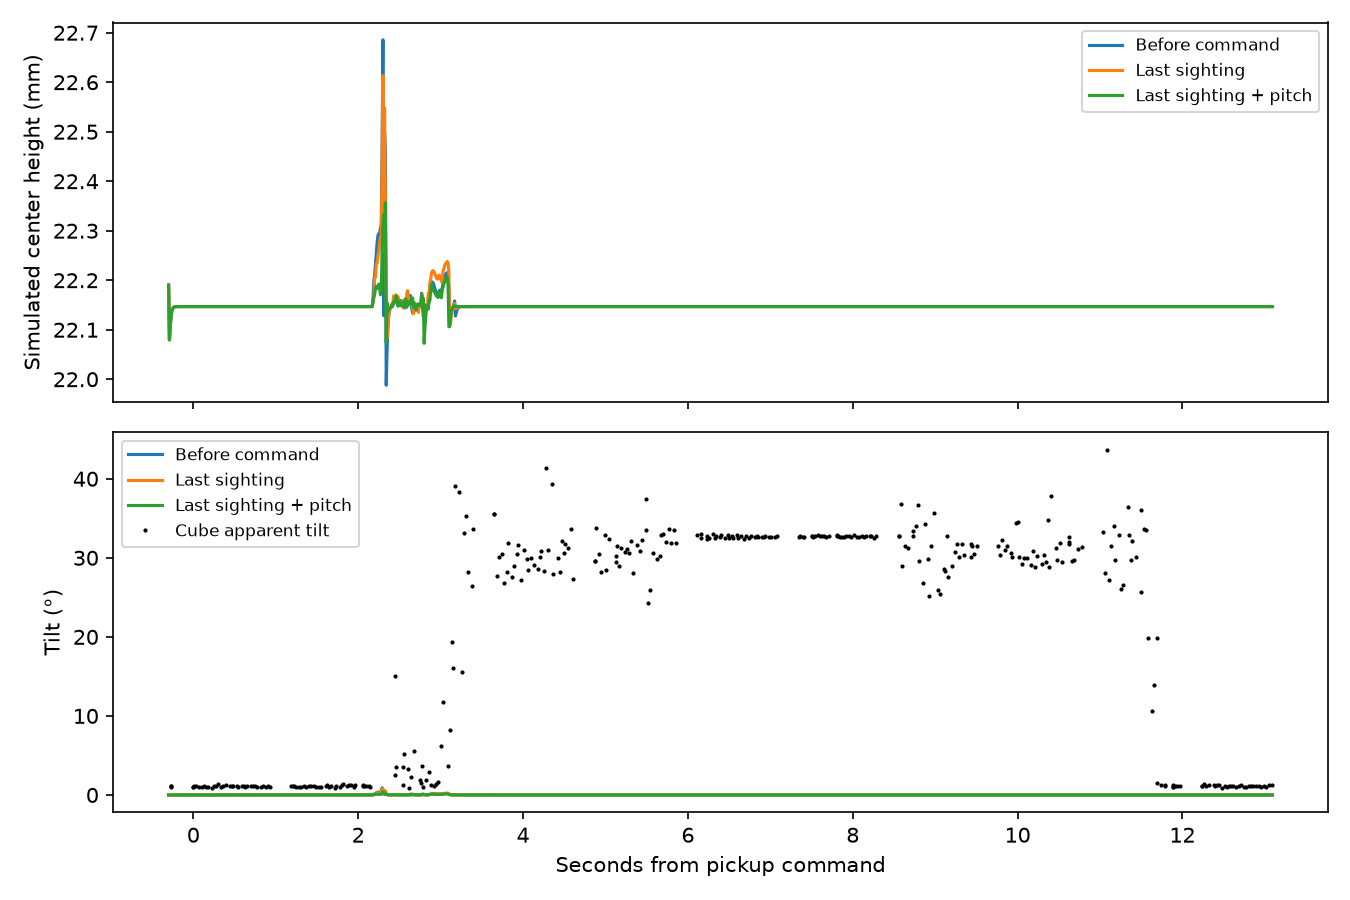

The table this chart was drawn from, first rows:
initialization, time_s, center_z_mm, tilt_deg, touches_floor, touches_fork_or_links, cube_dx_mm, cube_dy_mm
Before command, -0.3, 22.19, 0.0, 0, 0, 0.0, 0.0
Before command, -0.29, 22.08, 1.3115919625095442e-05, 1, 0, -8.963778554971213e-07, 1.106477262702299e-06
Before command, -0.28, 22.11, 1.9412792688854636e-05, 1, 0, -4.030319360026624e-06, 4.974980730487744e-06
Before command, -0.27, 22.13, 1.0101986015864608e-05, 1, 0, -6.51749110147648e-06, 8.045121205668693e-06
Before command, -0.26, 22.14, 4.676310850554341e-06, 1, 0, -7.858489141199243e-06, 9.700436205406504e-06
Before command, -0.25, 22.14, 2.091309789151873e-06, 1, 0, -8.485830392146454e-06, 1.0474820179240396e-05
Before command, -0.24, 22.15, 8.537736462515939e-07, 1, 0, -8.768229690758744e-06, 1.0823411133564775e-05
Before command, -0.23, 22.15, 0.0, 1, 0, -8.894079371657426e-06, 1.097875878119936e-05
Before command, -0.22, 22.15, 0.0, 1, 0, -8.950019775966211e-06, 1.1047811066866586e-05
Before command, -0.21, 22.15, 0.0, 1, 0, -8.974869359690274e-06, 1.1078485170123997e-05
Before command, -0.2, 22.15, 0.0, 1, 0, -8.985906191583126e-06, 1.1092108915811139e-05
Before command, -0.19, 22.15, 0.0, 1, 0, -8.99080799854346e-06, 1.1098159597544566e-05
Before command, -0.18, 22.15, 0.0, 1, 0, -8.992984959377281e-06, 1.1100846848854928e-05
Before command, -0.17, 22.15, 0.0, 1, 0, -8.993951809088685e-06, 1.1102040317290118e-05
Before command, -0.16, 22.15, 0.0, 1, 0, -8.99438120427476e-06, 1.1102570363519249e-05
Before command, -0.15, 22.15, 0.0, 1, 0, -8.994571857101619e-06, 1.110280576988032e-05
Before command, -0.14, 22.15, 0.0, 1, 0, -8.994656525374012e-06, 1.110291031913846e-05
Before command, -0.13, 22.15, 0.0, 1, 0, -8.994694184139007e-06, 1.1102956750441706e-05
Before command, -0.12, 22.15, 0.0, 1, 0, -8.994710896104152e-06, 1.1102977372168255e-05
Before command, -0.11, 22.15, 0.0, 1, 0, -8.994718285748604e-06, 1.110298653017594e-05
Before command, -0.1, 22.15, 0.0, 1, 0, -8.994721582666898e-06, 1.1102990598033102e-05
Before command, -0.09, 22.15, 0.0, 1, 0, -8.994723032174079e-06, 1.1102992404588008e-05
Before command, -0.08, 22.15, 0.0, 1, 0, -8.994723714295105e-06, 1.1102993208389478e-05
Before command, -0.07, 22.15, 0.0, 1, 0, -8.9947239985122e-06, 1.1102993564549024e-05
Before command, -0.06, 22.15, 0.0, 1, 0, -8.994724083777328e-06, 1.1102993723532961e-05
Before command, -0.05, 22.15, 0.0, 1, 0, -8.994724083777328e-06, 1.1102993792810878e-05
Before command, -0.04, 22.15, 0.0, 1, 0, -8.994724083777328e-06, 1.1102993823897123e-05
Before command, -0.03, 22.15, 0.0, 1, 0, -8.994724083777328e-06, 1.110299383633162e-05
Before command, -0.02, 22.15, 0.0, 1, 0, -8.994724083777328e-06, 1.1102993845213405e-05
Before command, -0.01, 22.15, 0.0, 1, 0, -8.994724083777328e-06, 1.1102993851430654e-05
Before command, 2.7755575615628914e-16, 22.15, 0.0, 1, 0, -8.994724083777328e-06, 1.1102993857647903e-05
Before command, 0.01, 22.15, 0.0, 1, 0, -8.994724083777328e-06, 1.1102993874523293e-05
Before command, 0.02, 22.15, 0.0, 1, 0, -8.994724083777328e-06, 1.1102993901168645e-05
Before command, 0.03, 22.15, 0.0, 1, 0, -8.994724083777328e-06, 1.1102993945577566e-05
Before command, 0.04, 22.15, 0.0, 1, 0, -8.994724083777328e-06, 1.110299401041459e-05
Before command, 0.05, 22.15, 0.0, 1, 0, -8.994724083777328e-06, 1.1102994126765964e-05
Before command, 0.06, 22.15, 0.0, 1, 0, -8.994724225885875e-06, 1.1102994323941573e-05
Before command, 0.07, 22.15, 0.0, 1, 0, -8.994724396416132e-06, 1.1102994626810414e-05
Before command, 0.08, 22.15, 0.0, 1, 0, -8.994724765898354e-06, 1.1102995150835682e-05
Before command, 0.09, 22.15, 0.0, 1, 0, -8.994725192223996e-06, 1.1102995985723396e-05
Before command, 0.1, 22.15, 0.0, 1, 0, -8.994725845923313e-06, 1.1102997188316976e-05
Before command, 0.11, 22.15, 0.0, 1, 0, -8.99472695436998e-06, 1.1102998966450173e-05
Before command, 0.12, 22.15, 0.0, 1, 0, -8.994728631250837e-06, 1.110300175533041e-05
Before command, 0.13, 22.15, 0.0, 1, 0, -8.99473099025272e-06, 1.1103005781443187e-05
Before command, 0.14, 22.15, 0.0, 1, 0, -8.994735082978877e-06, 1.1103012756308317e-05
Before command, 0.15, 22.15, 0.0, 1, 0, -8.9947414778635e-06, 1.1103023634717601e-05
Before command, 0.16, 22.15, 0.0, 1, 0, -8.994750771762483e-06, 1.110303943985258e-05
Before command, 0.17, 22.15, 0.0, 1, 0, -8.994763163627795e-06, 1.1103060501227446e-05
Before command, 0.18, 22.15, 0.0, 1, 0, -8.994783797788841e-06, 1.1103095554076958e-05
Before command, 0.19, 22.15, 0.0, 1, 0, -8.994813583740324e-06, 1.1103146132285246e-05
Before command, 0.2, 22.15, 0.0, 1, 0, -8.99485624472618e-06, 1.1103218658270464e-05
Before command, 0.21, 22.15, 0.0, 1, 0, -8.994916953497523e-06, 1.1103321954308853e-05
Before command, 0.22, 22.15, 0.0, 1, 0, -8.99500193440872e-06, 1.1103466467154988e-05
Before command, 0.23, 22.15, 0.0, 1, 0, -8.995113574883362e-06, 1.1103656293975916e-05
Before command, 0.24, 22.15, 0.0, 1, 0, -8.995262788857872e-06, 1.1103910011911466e-05
Before command, 0.25, 22.15, 0.0, 1, 0, -8.995429965352741e-06, 1.1104194256539301e-05
Before command, 0.26, 22.15, 0.0, 1, 0, -8.9956121769319e-06, 1.110450404340213e-05
Before command, 0.27, 22.15, 0.0, 1, 0, -8.995798111754993e-06, 1.1104820176299768e-05
Before command, 0.28, 22.15, 0.0, 1, 0, -8.996031567676255e-06, 1.1105217217810548e-05
Before command, 0.29, 22.15, 0.0, 1, 0, -8.99624785688502e-06, 1.1105585068449386e-05
... 3,960 more rows
